Image classification data set "Tomato_Dataset" (DyArdh/Tomato_Dataset on GitHub). Class labels (6): tomato early blight, tomato leaf mold, tomato spider mites two spotted spider mite, tomato target spot, tomato mosaic virus, tomato healthy.

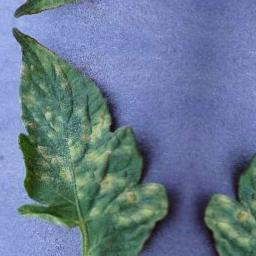
Label: tomato healthy

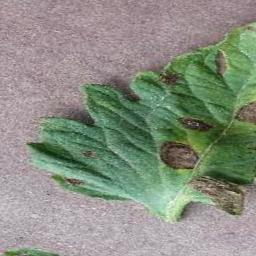
Label: tomato early blight

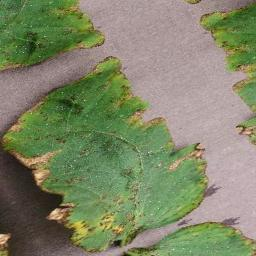
Label: tomato mosaic virus

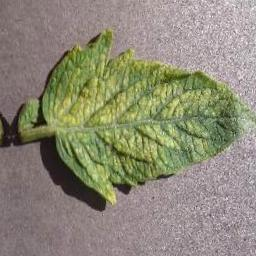
Label: tomato target spot

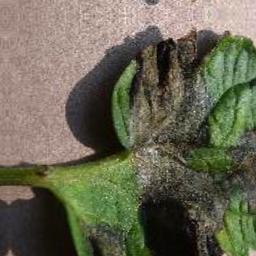
Label: tomato early blight

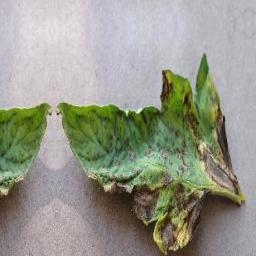
Label: tomato leaf mold
